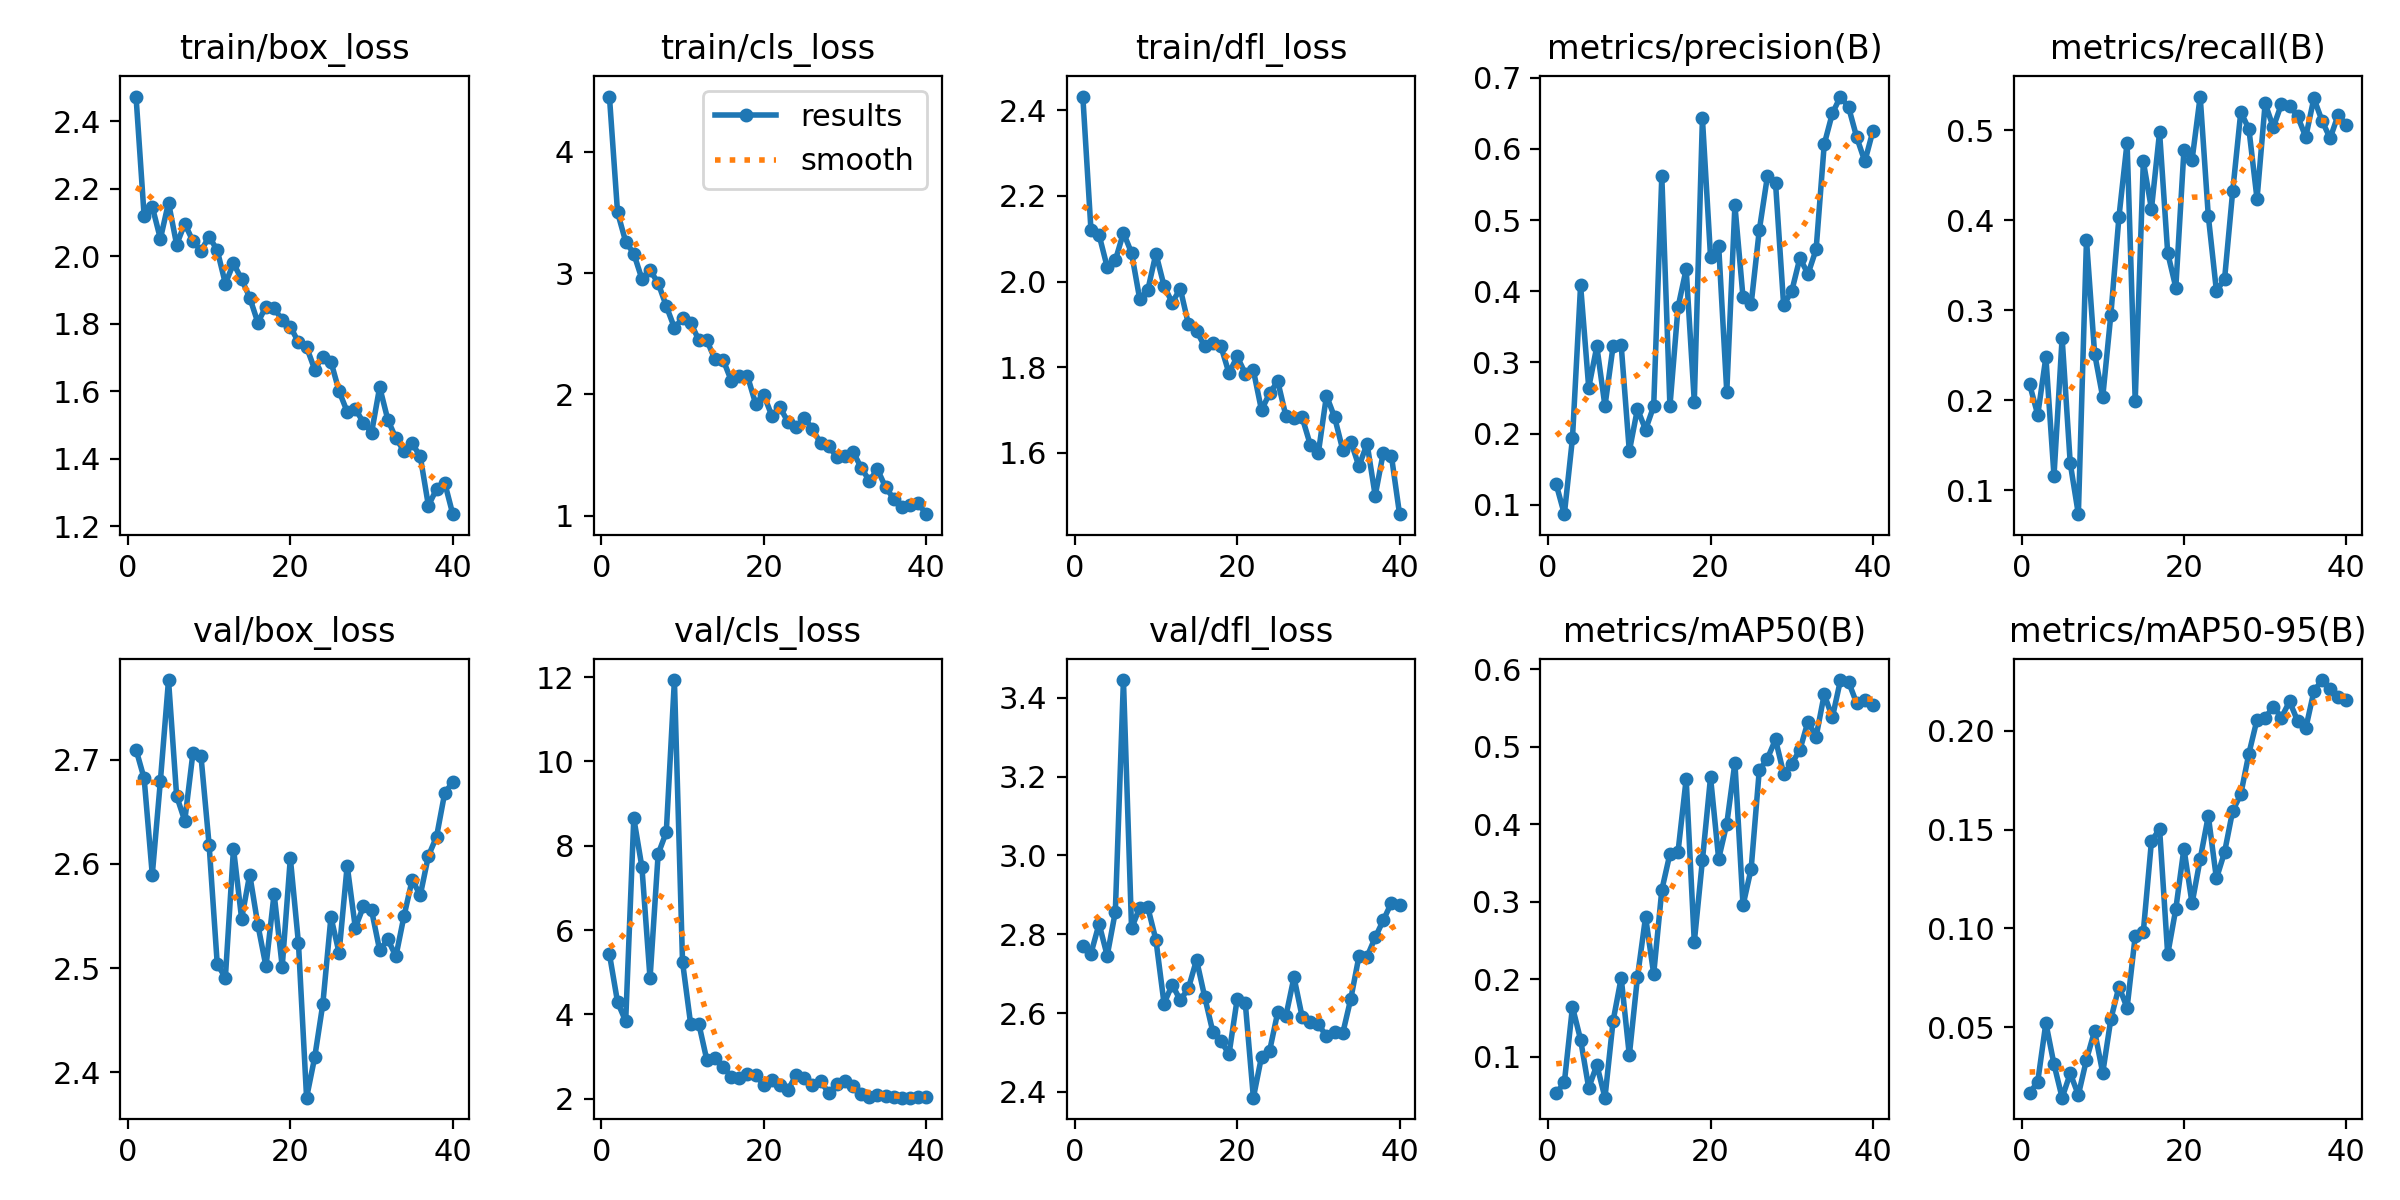

Values plotted in this chart, from the file beside it:
epoch, time, train/box_loss, train/cls_loss, train/dfl_loss, metrics/precision(B), metrics/recall(B), metrics/mAP50(B), metrics/mAP50-95(B), val/box_loss, val/cls_loss, val/dfl_loss, lr/pg0, lr/pg1, lr/pg2
1, 11.73, 2.474, 4.456, 2.433, 0.1286, 0.2177, 0.05282, 0.01657, 2.71, 5.433, 2.771, 0.0001153, 0.0001153, 0.0001153
2, 21.58, 2.119, 3.501, 2.121, 0.08684, 0.1838, 0.0667, 0.02248, 2.682, 4.296, 2.751, 0.0002325, 0.0002325, 0.0002325
3, 36.77, 2.147, 3.26, 2.109, 0.1935, 0.248, 0.1641, 0.05214, 2.59, 3.838, 2.826, 0.0003435, 0.0003435, 0.0003435
4, 46.99, 2.052, 3.16, 2.034, 0.4085, 0.116, 0.1219, 0.03122, 2.68, 8.653, 2.746, 0.0004485, 0.0004485, 0.0004485
5, 56.37, 2.159, 2.952, 2.049, 0.2646, 0.2693, 0.05968, 0.01434, 2.777, 7.493, 2.857, 0.0005474, 0.0005474, 0.0005474
6, 66.1, 2.035, 3.025, 2.114, 0.3225, 0.13, 0.08942, 0.02661, 2.665, 4.854, 3.445, 0.0006401, 0.0006401, 0.0006401
7, 75.92, 2.097, 2.917, 2.067, 0.2387, 0.07333, 0.04711, 0.01573, 2.641, 7.804, 2.815, 0.0006548, 0.0006548, 0.0006548
8, 85.58, 2.045, 2.729, 1.959, 0.3228, 0.3784, 0.146, 0.03359, 2.706, 8.321, 2.868, 0.0006358, 0.0006358, 0.0006358
9, 95.28, 2.017, 2.55, 1.98, 0.3239, 0.2519, 0.2016, 0.04811, 2.703, 11.93, 2.868, 0.0006167, 0.0006167, 0.0006167
10, 104.9, 2.058, 2.627, 2.065, 0.1752, 0.2034, 0.1017, 0.02685, 2.618, 5.248, 2.786, 0.0005977, 0.0005977, 0.0005977
11, 114.7, 2.018, 2.589, 1.99, 0.2347, 0.2951, 0.2023, 0.05408, 2.504, 3.774, 2.624, 0.0005787, 0.0005787, 0.0005787
12, 124.9, 1.919, 2.45, 1.951, 0.2056, 0.4039, 0.2802, 0.0705, 2.491, 3.785, 2.672, 0.0005596, 0.0005596, 0.0005596
13, 135.1, 1.979, 2.445, 1.983, 0.2385, 0.4865, 0.2067, 0.05982, 2.615, 2.916, 2.633, 0.0005406, 0.0005406, 0.0005406
14, 144.9, 1.932, 2.288, 1.9, 0.5616, 0.1993, 0.315, 0.09609, 2.547, 2.977, 2.663, 0.0005216, 0.0005216, 0.0005216
15, 155.2, 1.878, 2.286, 1.885, 0.2387, 0.4655, 0.3616, 0.09838, 2.59, 2.756, 2.735, 0.0005025, 0.0005025, 0.0005025
16, 168.5, 1.804, 2.114, 1.848, 0.3778, 0.4127, 0.3645, 0.1441, 2.542, 2.529, 2.642, 0.0004835, 0.0004835, 0.0004835
17, 179, 1.851, 2.155, 1.857, 0.4311, 0.4981, 0.4582, 0.1504, 2.502, 2.494, 2.553, 0.0004645, 0.0004645, 0.0004645
18, 189.7, 1.847, 2.151, 1.849, 0.2451, 0.3638, 0.2478, 0.08685, 2.571, 2.588, 2.529, 0.0004454, 0.0004454, 0.0004454
19, 199.9, 1.81, 1.924, 1.785, 0.6428, 0.3253, 0.3534, 0.1099, 2.501, 2.57, 2.496, 0.0004264, 0.0004264, 0.0004264
20, 209.6, 1.792, 1.998, 1.825, 0.4484, 0.4779, 0.4604, 0.1404, 2.606, 2.324, 2.635, 0.0004074, 0.0004074, 0.0004074
21, 219.6, 1.746, 1.823, 1.785, 0.4641, 0.4672, 0.3552, 0.1126, 2.524, 2.457, 2.626, 0.0003883, 0.0003883, 0.0003883
22, 229.6, 1.731, 1.893, 1.792, 0.2584, 0.5377, 0.4003, 0.135, 2.376, 2.329, 2.385, 0.0003693, 0.0003693, 0.0003693
23, 239.9, 1.665, 1.771, 1.699, 0.5208, 0.4049, 0.4791, 0.1569, 2.414, 2.215, 2.489, 0.0003503, 0.0003503, 0.0003503
24, 250.4, 1.703, 1.731, 1.739, 0.3915, 0.3215, 0.2952, 0.1253, 2.465, 2.57, 2.504, 0.0003312, 0.0003312, 0.0003312
25, 260.4, 1.688, 1.809, 1.767, 0.382, 0.3344, 0.3423, 0.1385, 2.549, 2.497, 2.602, 0.0003122, 0.0003122, 0.0003122
26, 270.9, 1.601, 1.712, 1.686, 0.4857, 0.4321, 0.4693, 0.1595, 2.515, 2.325, 2.592, 0.0002932, 0.0002932, 0.0002932
27, 281, 1.54, 1.599, 1.68, 0.5613, 0.5205, 0.4843, 0.1679, 2.598, 2.421, 2.691, 0.0002741, 0.0002741, 0.0002741
28, 291.5, 1.548, 1.572, 1.683, 0.5527, 0.5015, 0.5092, 0.1885, 2.539, 2.14, 2.591, 0.0002551, 0.0002551, 0.0002551
29, 301.7, 1.508, 1.485, 1.619, 0.3806, 0.4239, 0.4651, 0.2056, 2.559, 2.341, 2.576, 0.0002361, 0.0002361, 0.0002361
30, 312.2, 1.477, 1.492, 1.6, 0.4002, 0.5301, 0.4781, 0.2064, 2.555, 2.434, 2.572, 0.000217, 0.000217, 0.000217
31, 330.2, 1.613, 1.527, 1.733, 0.4467, 0.5034, 0.4957, 0.2123, 2.517, 2.312, 2.541, 0.000198, 0.000198, 0.000198
32, 340.8, 1.516, 1.396, 1.683, 0.4244, 0.5292, 0.5322, 0.2066, 2.528, 2.126, 2.552, 0.000179, 0.000179, 0.000179
33, 351.1, 1.461, 1.288, 1.607, 0.4588, 0.5277, 0.5128, 0.2149, 2.511, 2.052, 2.548, 0.00016, 0.00016, 0.00016
34, 367.2, 1.423, 1.383, 1.625, 0.6066, 0.5156, 0.5674, 0.205, 2.55, 2.083, 2.637, 0.0001409, 0.0001409, 0.0001409
35, 377.2, 1.446, 1.235, 1.568, 0.6499, 0.4928, 0.5375, 0.2012, 2.585, 2.065, 2.744, 0.0001219, 0.0001219, 0.0001219
36, 387.5, 1.407, 1.141, 1.621, 0.6736, 0.5357, 0.5858, 0.22, 2.57, 2.036, 2.743, 0.0001029, 0.0001029, 0.0001029
37, 403.5, 1.262, 1.07, 1.499, 0.6586, 0.5109, 0.5833, 0.2257, 2.608, 2.028, 2.792, 8.3821e-05, 8.3821e-05, 8.3821e-05
38, 418.5, 1.31, 1.09, 1.6, 0.6164, 0.4912, 0.5557, 0.2211, 2.626, 2.03, 2.836, 6.47882e-05, 6.47882e-05, 6.47882e-05
39, 429.6, 1.33, 1.104, 1.592, 0.5825, 0.5175, 0.5607, 0.2169, 2.668, 2.04, 2.88, 4.57555e-05, 4.57555e-05, 4.57555e-05
40, 439.8, 1.236, 1.012, 1.456, 0.6256, 0.5057, 0.5538, 0.2156, 2.679, 2.052, 2.875, 2.67228e-05, 2.67228e-05, 2.67228e-05
